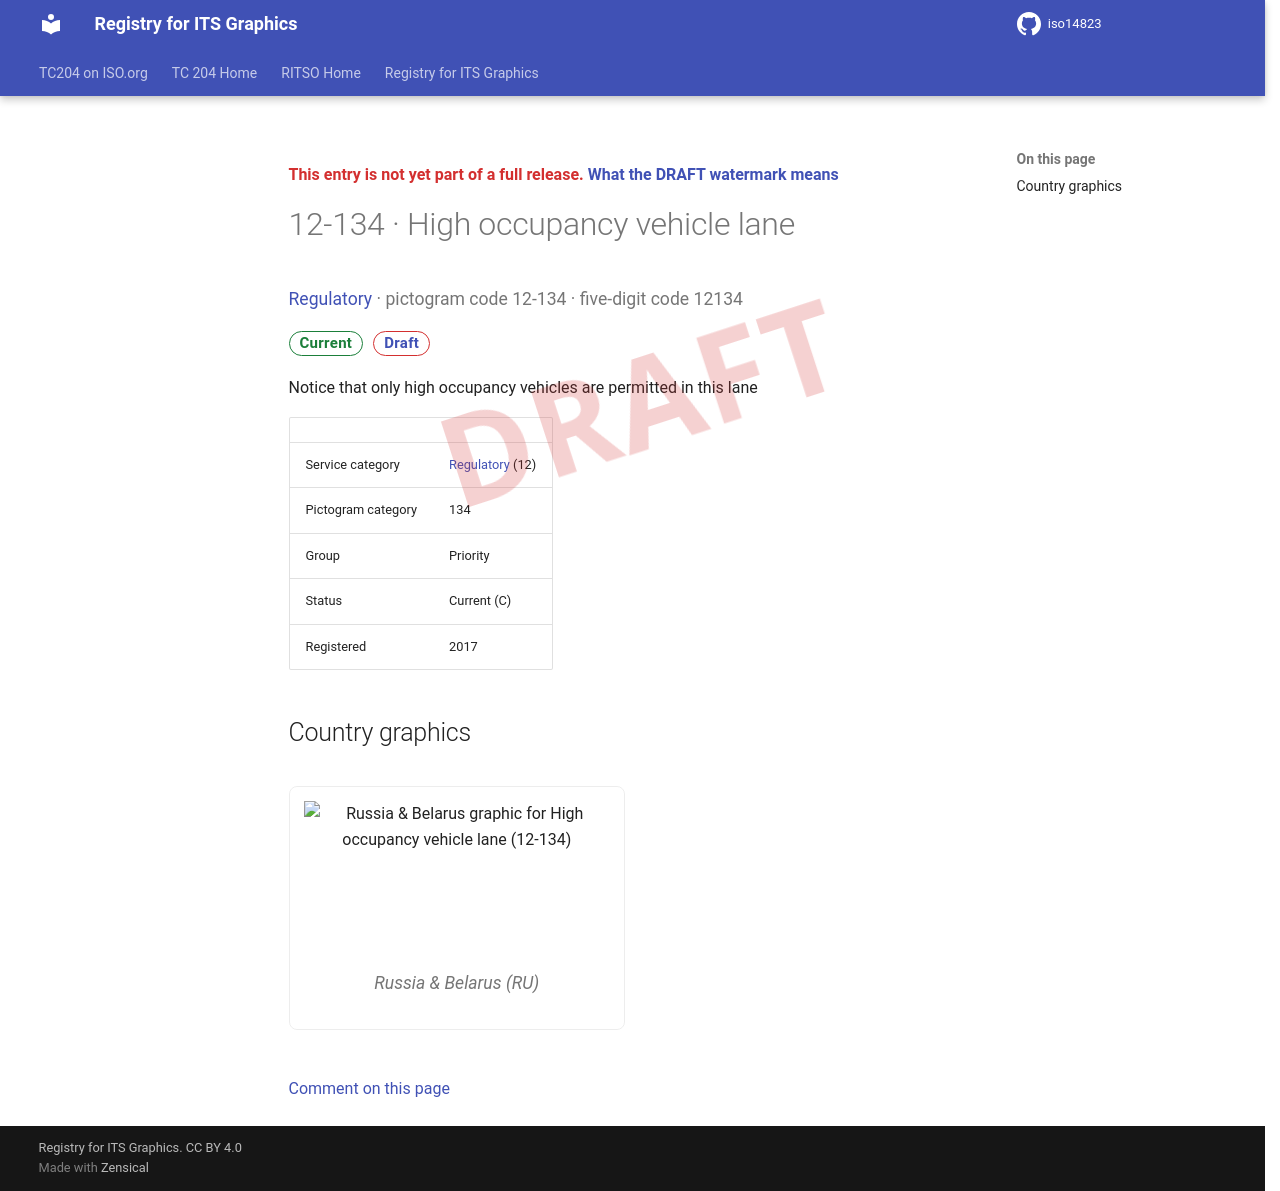

repository: k-vaughn/iso14823 · page: v0.1.0-alpha.1/signs/12-134/index.html · generator: mkdocs

<div class="draft4-watermark" aria-hidden="true"></div>

<p class="draft-note">This entry is not yet part of a full release. <a href="../#draft-watermark">What the DRAFT watermark means</a></p>

# 12-134 · High occupancy vehicle lane

<p class="sign-kicker"><a href="../categories/12/">Regulatory</a> · pictogram code 12-134 · five-digit code 12134</p>
<p class="sign-chips"><span class="chip chip-current">Current</span> <a class="chip chip-draft" href="../#draft-watermark">Draft</a></p>
<p>Notice that only high occupancy vehicles are permitted in this lane</p>
| | |
| --- | --- |
| Service category | <a href="../categories/12/">Regulatory</a> (12) |
| Pictogram category | 134 |
| Group | Priority |
| Status | Current (C) |
| Registered | 2017 |

## Country graphics

<div class="sign-grid">
<figure class="sign-card">
<img src="../graphics/ru/12-134.png" alt="Russia &amp; Belarus graphic for High occupancy vehicle lane (12-134)" loading="lazy">

<figcaption>Russia &amp; Belarus (RU)</figcaption>
</figure>
</div>

[Comment on this page](https://github.com/k-vaughn/iso14823/issues/new?template=page-feedback.yml&title=%5BPage+feedback%5D+12-134+%C2%B7+High+occupancy+vehicle+lane&page-title=12-134+%C2%B7+High+occupancy+vehicle+lane&page-path=signs%2F12-134.md)
